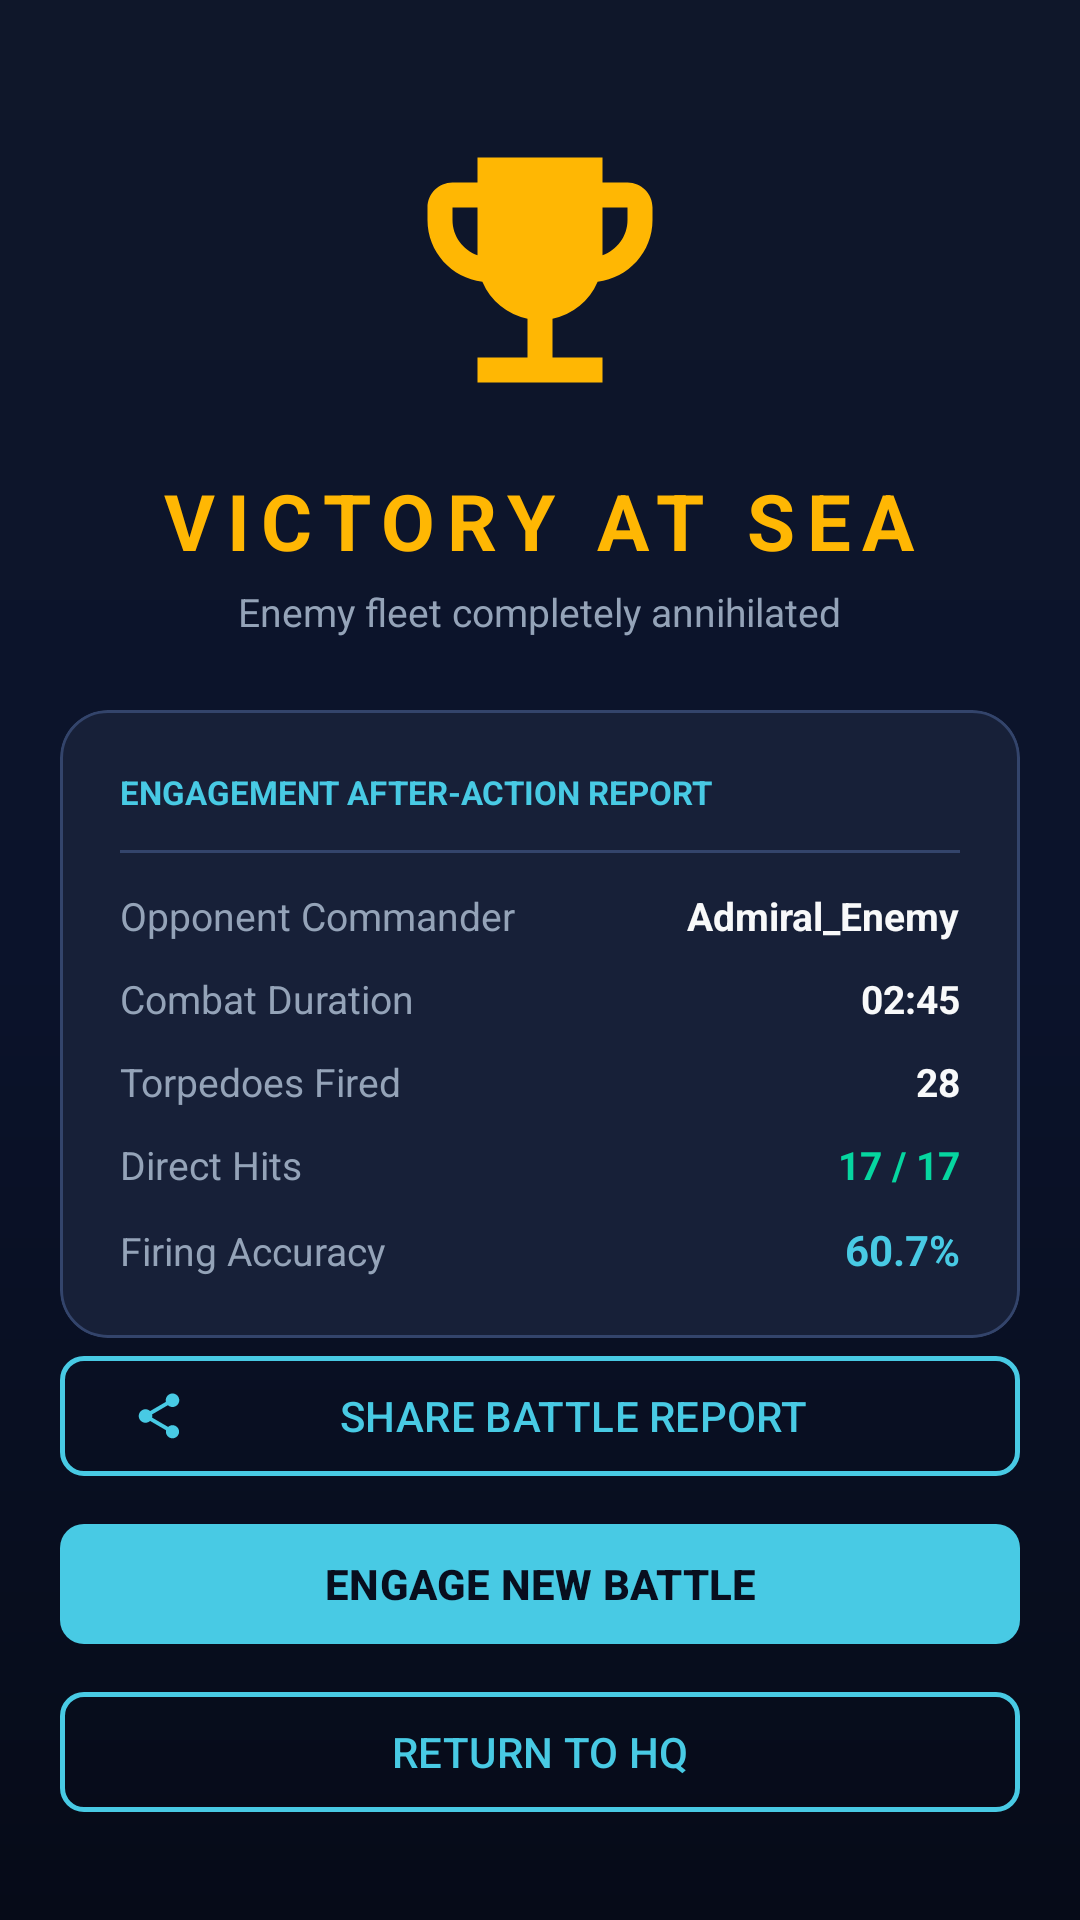

Reconstruct the res/layout file that produces this screen, plus the resources it refers to.
<!-- AndroidManifest.xml: application theme Theme.BATTLEFLEET -->
<!-- res/layout/activity_game_result.xml -->
<?xml version="1.0" encoding="utf-8"?>
<LinearLayout xmlns:android="http://schemas.android.com/apk/res/android"
    xmlns:app="http://schemas.android.com/apk/res-auto"
    android:layout_width="match_parent"
    android:layout_height="match_parent"
    android:background="@drawable/bg_gradient_navy"
    android:gravity="center_horizontal"
    android:orientation="vertical"
    android:padding="20dp">

    
    <ImageView
        android:id="@+id/iv_result_icon"
        android:layout_width="100dp"
        android:layout_height="100dp"
        android:layout_marginTop="20dp"
        android:src="@drawable/ic_trophy"
        app:tint="@color/gold_rank" />

    <TextView
        android:id="@+id/tv_result_title"
        android:layout_width="wrap_content"
        android:layout_height="wrap_content"
        android:layout_marginTop="16dp"
        android:letterSpacing="0.15"
        android:text="VICTORY AT SEA"
        android:textColor="@color/gold_rank"
        android:textSize="26sp"
        android:textStyle="bold" />

    <TextView
        android:id="@+id/tv_result_subtitle"
        android:layout_width="wrap_content"
        android:layout_height="wrap_content"
        android:layout_marginTop="4dp"
        android:text="Enemy fleet completely annihilated"
        android:textColor="@color/text_secondary"
        android:textSize="13sp" />

    
    <com.google.android.material.card.MaterialCardView
        android:layout_width="match_parent"
        android:layout_height="wrap_content"
        android:layout_marginTop="24dp"
        app:cardBackgroundColor="@color/navy_card"
        app:cardCornerRadius="16dp"
        app:strokeColor="@color/navy_stroke"
        app:strokeWidth="1dp">

        <LinearLayout
            android:layout_width="match_parent"
            android:layout_height="wrap_content"
            android:orientation="vertical"
            android:padding="20dp">

            <TextView
                android:layout_width="wrap_content"
                android:layout_height="wrap_content"
                android:text="ENGAGEMENT AFTER-ACTION REPORT"
                android:textColor="@color/radar_cyan"
                android:textSize="11sp"
                android:textStyle="bold" />

            <View
                android:layout_width="match_parent"
                android:layout_height="1dp"
                android:layout_marginVertical="12dp"
                android:background="@color/navy_stroke" />

            
            <LinearLayout
                android:layout_width="match_parent"
                android:layout_height="wrap_content"
                android:orientation="horizontal">

                <TextView
                    android:layout_width="0dp"
                    android:layout_height="wrap_content"
                    android:layout_weight="1"
                    android:text="Opponent Commander"
                    android:textColor="@color/text_secondary"
                    android:textSize="13sp" />

                <TextView
                    android:id="@+id/tv_res_opponent"
                    android:layout_width="wrap_content"
                    android:layout_height="wrap_content"
                    android:text="Admiral_Enemy"
                    android:textColor="@color/text_primary"
                    android:textSize="13sp"
                    android:textStyle="bold" />
            </LinearLayout>

            
            <LinearLayout
                android:layout_width="match_parent"
                android:layout_height="wrap_content"
                android:layout_marginTop="10dp"
                android:orientation="horizontal">

                <TextView
                    android:layout_width="0dp"
                    android:layout_height="wrap_content"
                    android:layout_weight="1"
                    android:text="Combat Duration"
                    android:textColor="@color/text_secondary"
                    android:textSize="13sp" />

                <TextView
                    android:id="@+id/tv_res_duration"
                    android:layout_width="wrap_content"
                    android:layout_height="wrap_content"
                    android:text="02:45"
                    android:textColor="@color/text_primary"
                    android:textSize="13sp"
                    android:textStyle="bold" />
            </LinearLayout>

            
            <LinearLayout
                android:layout_width="match_parent"
                android:layout_height="wrap_content"
                android:layout_marginTop="10dp"
                android:orientation="horizontal">

                <TextView
                    android:layout_width="0dp"
                    android:layout_height="wrap_content"
                    android:layout_weight="1"
                    android:text="Torpedoes Fired"
                    android:textColor="@color/text_secondary"
                    android:textSize="13sp" />

                <TextView
                    android:id="@+id/tv_res_shots"
                    android:layout_width="wrap_content"
                    android:layout_height="wrap_content"
                    android:text="28"
                    android:textColor="@color/text_primary"
                    android:textSize="13sp"
                    android:textStyle="bold" />
            </LinearLayout>

            
            <LinearLayout
                android:layout_width="match_parent"
                android:layout_height="wrap_content"
                android:layout_marginTop="10dp"
                android:orientation="horizontal">

                <TextView
                    android:layout_width="0dp"
                    android:layout_height="wrap_content"
                    android:layout_weight="1"
                    android:text="Direct Hits"
                    android:textColor="@color/text_secondary"
                    android:textSize="13sp" />

                <TextView
                    android:id="@+id/tv_res_hits"
                    android:layout_width="wrap_content"
                    android:layout_height="wrap_content"
                    android:text="17 / 17"
                    android:textColor="@color/ship_deployed"
                    android:textSize="13sp"
                    android:textStyle="bold" />
            </LinearLayout>

            
            <LinearLayout
                android:layout_width="match_parent"
                android:layout_height="wrap_content"
                android:layout_marginTop="10dp"
                android:orientation="horizontal">

                <TextView
                    android:layout_width="0dp"
                    android:layout_height="wrap_content"
                    android:layout_weight="1"
                    android:text="Firing Accuracy"
                    android:textColor="@color/text_secondary"
                    android:textSize="13sp" />

                <TextView
                    android:id="@+id/tv_res_accuracy"
                    android:layout_width="wrap_content"
                    android:layout_height="wrap_content"
                    android:text="60.7%"
                    android:textColor="@color/radar_cyan"
                    android:textSize="14sp"
                    android:textStyle="bold" />
            </LinearLayout>
        </LinearLayout>
    </com.google.android.material.card.MaterialCardView>

    <View
        android:layout_width="match_parent"
        android:layout_height="0dp"
        android:layout_weight="1" />

    
    
    <com.google.android.material.button.MaterialButton
        android:id="@+id/btn_share_result"
        style="@style/TacticalButton.Outline"
        android:layout_width="match_parent"
        android:layout_height="wrap_content"
        android:text="SHARE BATTLE REPORT"
        app:icon="@drawable/ic_share" />

    
    <com.google.android.material.button.MaterialButton
        android:id="@+id/btn_play_again"
        style="@style/TacticalButton"
        android:layout_width="match_parent"
        android:layout_height="wrap_content"
        android:layout_marginTop="8dp"
        android:text="ENGAGE NEW BATTLE" />

    
    <com.google.android.material.button.MaterialButton
        android:id="@+id/btn_return_hq"
        style="@style/TacticalButton.Outline"
        android:layout_width="match_parent"
        android:layout_height="wrap_content"
        android:layout_marginTop="8dp"
        android:layout_marginBottom="12dp"
        android:text="RETURN TO HQ" />

</LinearLayout>
<!-- resources referenced by this layout -->
<resources>
  <color name="gold_rank">#FFB703</color>
  <color name="navy_card">#172038</color>
  <color name="navy_stroke">#33446B</color>
  <color name="radar_cyan">#48CAE4</color>
  <color name="ship_deployed">#06D6A0</color>
  <color name="text_primary">#F8F9FA</color>
  <color name="text_secondary">#94A3B8</color>
  <!-- drawable bg_gradient_navy (drawable) -->
  <?xml version="1.0" encoding="utf-8"?>
  <shape xmlns:android="http://schemas.android.com/apk/res/android"
      android:shape="rectangle">
      <gradient
          android:angle="270"
          android:startColor="#0F172A"
          android:centerColor="#0B132B"
          android:endColor="#060B18"
          android:type="linear" />
  </shape>
  <!-- drawable ic_share (drawable) -->
  <vector xmlns:android="http://schemas.android.com/apk/res/android"
      android:width="24dp"
      android:height="24dp"
      android:viewportWidth="24"
      android:viewportHeight="24"
      android:tint="@color/gold_rank">
      <path
          android:fillColor="@android:color/white"
          android:pathData="M18,16.08c-0.76,0 -1.44,0.3 -1.96,0.77L8.91,12.7c0.05,-0.23 0.09,-0.46 0.09,-0.7s-0.04,-0.47 -0.09,-0.7l7.05,-4.11c0.54,0.5 1.25,0.81 2.04,0.81 1.66,0 3,-1.34 3,-3s-1.34,-3 -3,-3 -3,1.34 -3,3c0,0.24 0.04,0.47 0.09,0.7L8.04,9.81C7.5,9.31 6.79,9 6,9c-1.66,0 -3,1.34 -3,3s1.34,3 3,3c0.79,0 1.5,-0.31 2.04,-0.81l7.12,4.16c-0.05,0.21 -0.08,0.43 -0.08,0.65 0,1.61 1.31,2.92 2.92,2.92s2.92,-1.31 2.92,-2.92c0,-1.61 -1.31,-2.92 -2.92,-2.92z"/>
  </vector>
  <!-- drawable ic_trophy (drawable) -->
  <vector xmlns:android="http://schemas.android.com/apk/res/android"
      android:width="24dp"
      android:height="24dp"
      android:viewportWidth="24"
      android:viewportHeight="24"
      android:tint="@color/gold_rank">
      <path
          android:fillColor="@android:color/white"
          android:pathData="M19,5h-2V3H7v2H5c-1.1,0 -2,0.9 -2,2v1c0,2.55 1.92,4.63 4.39,4.94A5.01,5.01 0 0,0 11,15.9V19H7v2h10v-2h-4v-3.1a5.01,5.01 0 0,0 3.61,-2.96C19.08,12.63 21,10.55 21,8V7c0,-1.1 -0.9,-2 -2,-2zM5,8V7h2v3.82C5.84,10.4 5,9.3 5,8zM19,8c0,1.3 -0.84,2.4 -2,2.82V7h2v1z"/>
  </vector>
  <style name="TacticalButton" parent="Widget.Material3.Button">
          <item name="backgroundTint">@color/radar_cyan</item>
          <item name="android:textColor">@color/navy_abyssal</item>
          <item name="android:textStyle">bold</item>
          <item name="cornerRadius">8dp</item>
          <item name="elevation">4dp</item>
      </style>
  <style name="TacticalButton.Outline" parent="Widget.Material3.Button.OutlinedButton">
          <item name="strokeColor">@color/radar_cyan</item>
          <item name="strokeWidth">1.5dp</item>
          <item name="android:textColor">@color/radar_cyan</item>
          <item name="cornerRadius">8dp</item>
      </style>
  <style name="Theme.BATTLEFLEET" parent="Base.Theme.BATTLEFLEET" />
  <color name="navy_abyssal">#080E1E</color>
  <color name="navy_surface">#243254</color>
  <style name="TacticalAlertDialogTheme" parent="ThemeOverlay.Material3.MaterialAlertDialog">
          <item name="colorSurface">@color/navy_card</item>
          <item name="colorOnSurface">@color/text_primary</item>
          <item name="colorOnSurfaceVariant">@color/text_secondary</item>
          <item name="colorPrimary">@color/radar_cyan</item>
          <item name="buttonBarPositiveButtonStyle">@style/TacticalDialogPositiveButton</item>
          <item name="buttonBarNegativeButtonStyle">@style/TacticalDialogNegativeButton</item>
      </style>
  <style name="TacticalDialogPositiveButton" parent="Widget.Material3.Button.TextButton.Dialog">
          <item name="android:textColor">@color/radar_cyan</item>
          <item name="android:textStyle">bold</item>
      </style>
  <style name="TacticalDialogNegativeButton" parent="Widget.Material3.Button.TextButton.Dialog">
          <item name="android:textColor">@color/text_secondary</item>
      </style>
</resources>
